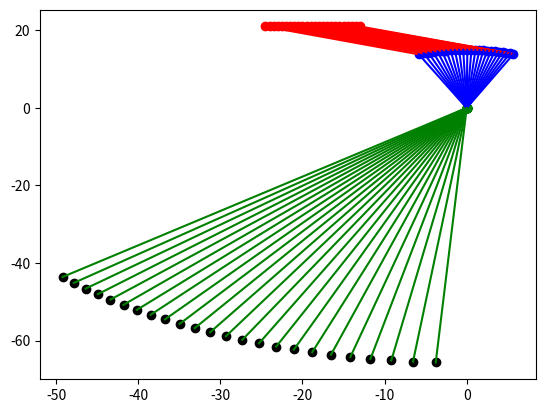

Source code (Python): (Note: this script raises an exception after producing the figure.)
import numpy as np
import matplotlib.pyplot as plt
import math
import pandas as pd


def intersection_two_circles(P0,P1,r0,r1):
    """
    Computes the points of intersection (if any) between two
    circles of radiis r0,r1 and centers P0,P1
    
    """
    # distance from P0 to P1    
    d=np.sqrt((P0[0]-P1[0])**2+(P0[1]-P1[1])**2)
    # distance from P0 to P2 (being P2 the point of intersection between lines P0P1 and X1X2)
    # (X1,X2 are the intersection points that we want to find)
    a=(d**2+r0**2-r1**2)/(2*d)
    # distance from P1 to P2
    b=d-a
    # distance from P2 to X1 = distance from P2 to X2
    h=np.sqrt(r0**2-a**2)
    # convert points to numpy array
    P0_arr = np.array(P0)
    P1_arr= np.array(P1)
    P1P0_arr=P1_arr-P0_arr
    auxiliar_point=(b/d)*P0_arr+(a/d)*P1_arr

    intersec1_x=auxiliar_point[0]+(h/d)*P1P0_arr[1]
    intersec2_x=auxiliar_point[0]-(h/d)*P1P0_arr[1]

    intersec1_y=auxiliar_point[1]-(h/d)*P1P0_arr[0]
    intersec2_y=auxiliar_point[1]+(h/d)*P1P0_arr[0]

    point1=(intersec1_x,intersec1_y)
    point2=(intersec2_x,intersec2_y)

    return point1, point2

def mechanism_configuration(x,C,l1,l2,d,a,b):
    A=(-x,d)
    _,B=intersection_two_circles(A,C,l1,l2)
    #BC_vector=(-B[0], -B[1])
    #perpendicular_BC_vector=(-B[1], B[0])    
    norm_BC_vector=math.sqrt(B[0]**2+B[1]**2)
    BC_vector=(-B[0]/norm_BC_vector, -B[1]/norm_BC_vector)
    perpendicular_BC_vector=(-B[1]/norm_BC_vector, B[0]/norm_BC_vector)    
    P=(a*BC_vector[0]+b*perpendicular_BC_vector[0], a*BC_vector[1]+b*perpendicular_BC_vector[1])
    return A,B,P

def plot_config(A,B,C,P):
    plt.plot([A[0], B[0]], [A[1], B[1]], 'r', linewidth=1.5)
    plt.plot([C[0], B[0]], [C[1], B[1]], 'b', linewidth=1.5)
    plt.plot([C[0], P[0]], [C[1], P[1]], 'g', linewidth=1.5)
    plt.scatter(A[0], A[1], color='r')
    plt.scatter(B[0], B[1], color='b')
    plt.scatter(C[0], C[1], color='g')
    plt.scatter(P[0], P[1], color='k')
    plt.show()

# mechanism constants
l1=20
l2=15
x_arr=np.arange(13,25,0.5)
C=(0,0)
d=21
a=59
b=29
prev_P=None
list_of_dict=[]
dict_to_save={}

#plt.xlim(-65,30)
#plt.ylim(-65,30)

for i,x in enumerate(x_arr):
    A,B,P=mechanism_configuration(x,C,l1,l2,d,a,b)
    dict_to_save['x']= - x
    dict_to_save['x']= - x
    dict_to_save['h']=abs(P[1])+d
    dict_to_save['Bx']=B[0]
    dict_to_save['By']=B[1]
    dict_to_save['Px']=P[0]
    dict_to_save['Py']=P[1]
    if prev_P is not None:
        dict_to_save['displacement_P']=math.sqrt((P[0]-prev_P[0])**2+(P[1]-prev_P[1])**2)
        dict_to_save['displacements_Py']=P[1]-prev_P[1]
        dict_to_save['displacements_Px']=P[0]-prev_P[0]
    else:
        dict_to_save['displacement_P']=0
        dict_to_save['displacements_Py']=0
        dict_to_save['displacements_Px']=0

    list_of_dict.append(dict_to_save.copy())
    prev_P=P

    plt.plot([A[0], B[0]], [A[1], B[1]], 'r', linewidth=1.5)
    plt.plot([C[0], B[0]], [C[1], B[1]], 'b', linewidth=1.5)
    plt.plot([C[0], P[0]], [C[1], P[1]], 'g', linewidth=1.5)
    plt.scatter(A[0], A[1], color='r')
    plt.scatter(B[0], B[1], color='b')
    plt.scatter(C[0], C[1], color='g')
    plt.scatter(P[0], P[1], color='k')
    plt.pause(0.05)
    #plot_config(A,B,C,P)
plt.show()
df = pd.DataFrame(list_of_dict, columns=list(list_of_dict[0].keys()))
df.to_csv(path_or_buf=f'./data/mechanism.csv', sep=' ',index=False)

max_Py=df['Py'].max()
min_Py=df['Py'].min()
max_Px=df['Px'].max()

print('Py stroke', abs(max_Py-min_Py))
print('max Px', max_Px)
print('max h', df['h'].max())